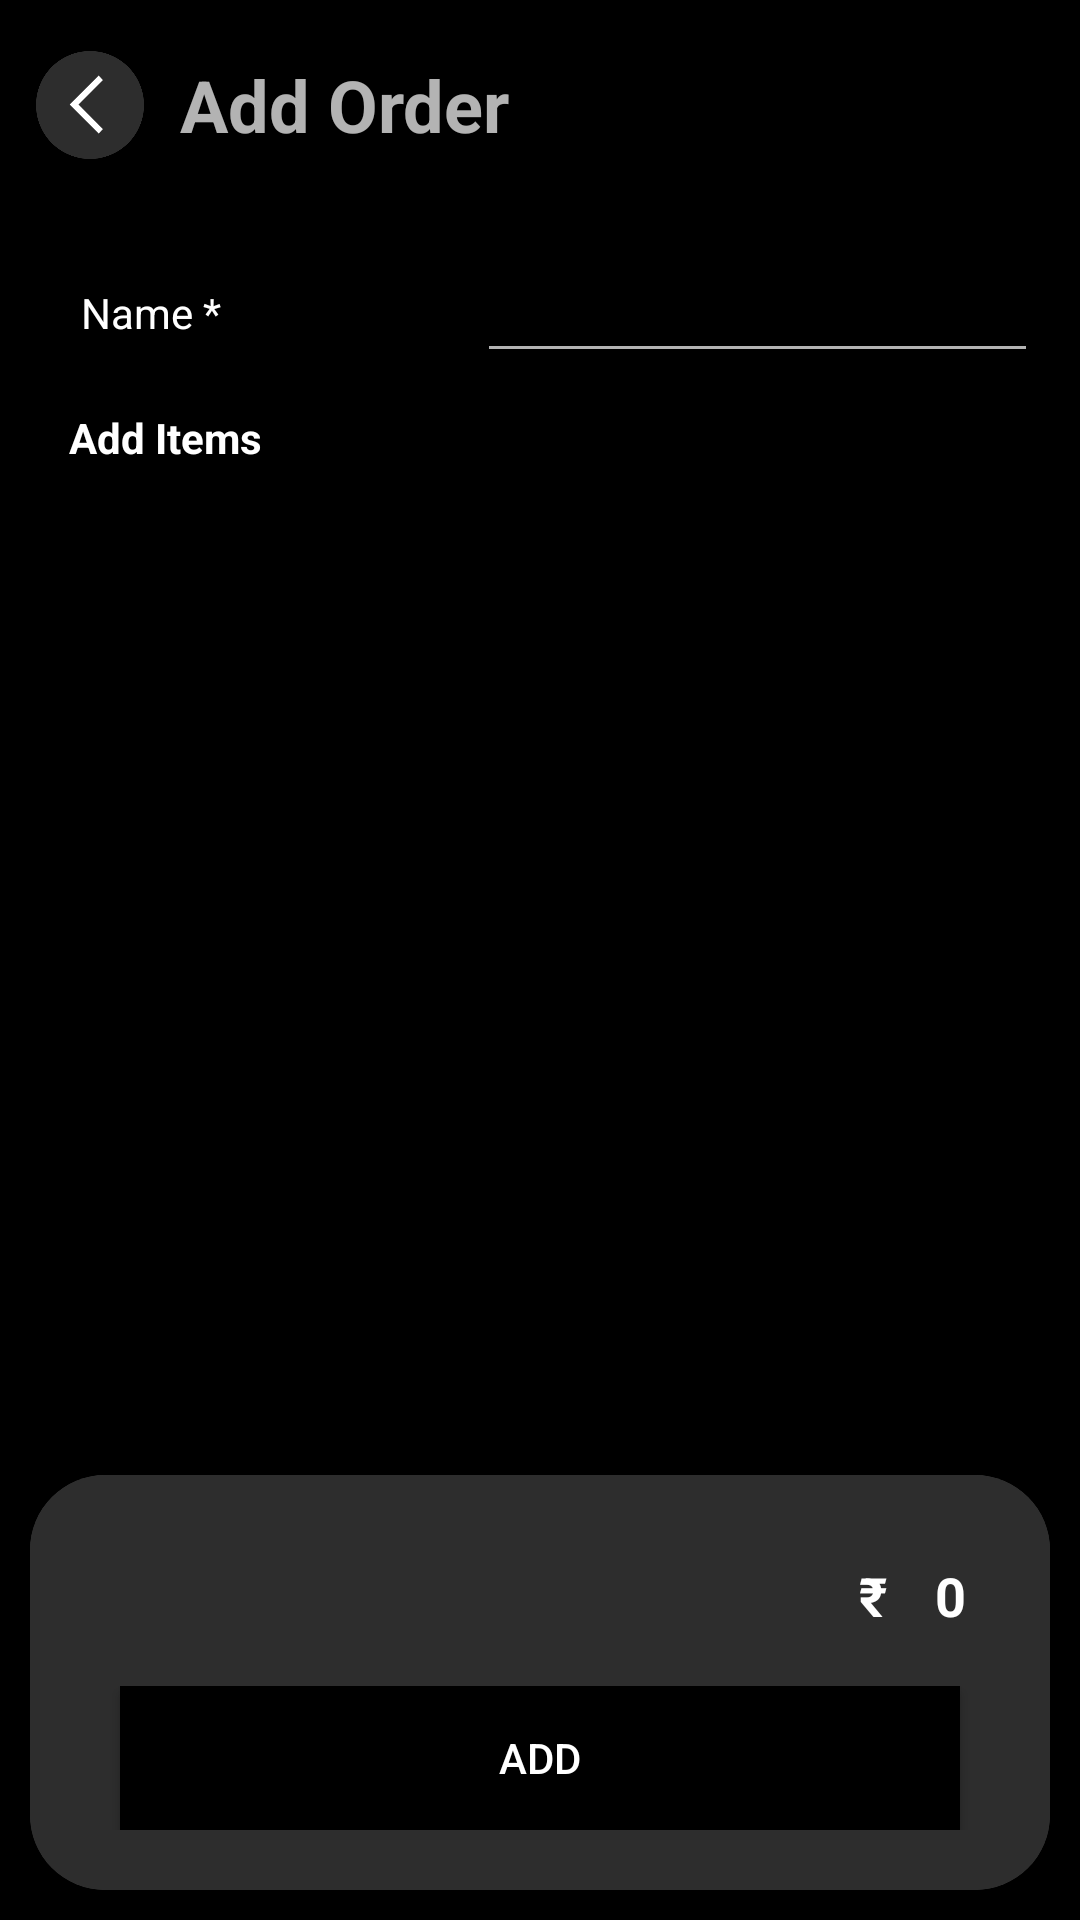

Layout XML and referenced resources for this Android screen:
<!-- AndroidManifest.xml: application theme Theme.Design.NoActionBar -->
<!-- res/layout/activity_add_order.xml -->
<?xml version="1.0" encoding="utf-8"?>
<LinearLayout xmlns:android="http://schemas.android.com/apk/res/android"
    xmlns:app="http://schemas.android.com/apk/res-auto"
    xmlns:tools="http://schemas.android.com/tools"
    android:layout_width="match_parent"
    android:layout_height="match_parent"
    android:background="#000000"
    android:orientation="vertical"
    tools:context=".AddOrderActivity">

    <LinearLayout
        android:layout_width="match_parent"
        android:layout_height="70dp"
        android:layout_marginLeft="10dp"
        android:gravity="center_vertical"
        android:orientation="horizontal">

        <ImageView
            android:id="@+id/backBtn"
            android:layout_width="40dp"
            android:layout_height="40dp"
            app:srcCompat="@drawable/back_new" />

        <TextView
            android:layout_width="wrap_content"
            android:layout_height="wrap_content"
            android:layout_marginLeft="10dp"
            android:text="Add Order"
            android:textSize="24sp"
            android:textStyle="bold" />

    </LinearLayout>

    <LinearLayout
        android:layout_width="match_parent"
        android:layout_height="wrap_content"
        android:layout_margin="10dp"
        android:orientation="vertical"
        android:layout_weight="1">

        <LinearLayout
            android:layout_width="match_parent"
            android:layout_height="wrap_content"
            android:padding="4dp"
            android:gravity="center_vertical"
            android:background="#000000"
            android:orientation="horizontal">

            <TextView
                android:layout_width="140dp"
                android:layout_height="wrap_content"
                android:layout_marginLeft="5dp"
                android:padding="8dp"
                android:text="Name *"
                android:textColor="#FFFFFF"/>
            <AutoCompleteTextView
                android:id="@+id/autoCompleteName"
                android:layout_width="match_parent"
                android:layout_height="wrap_content"
                android:padding="8dp"
                android:text=""
                android:textColor="#FFFFFF" />

        </LinearLayout>

        <TextView
            android:layout_width="140dp"
            android:layout_height="wrap_content"
            android:layout_marginLeft="5dp"
            android:padding="8dp"
            android:text="Add Items"
            android:textStyle="bold"
            android:textColor="#FFFFFF"/>

        <ListView
            android:id="@+id/listview"
            android:layout_width="match_parent"
            android:layout_height="wrap_content"
            android:padding="8dp"
            android:dividerHeight="2dp" />

    </LinearLayout>

    <androidx.cardview.widget.CardView
        android:layout_width="match_parent"
        android:layout_height="wrap_content"
        android:layout_margin="10dp"
        app:cardCornerRadius="25dp">

        <LinearLayout
            android:layout_width="match_parent"
            android:layout_height="match_parent"
            android:padding="20dp"
            android:background="#2d2d2d"
            android:orientation="vertical">

            <LinearLayout
                android:layout_width="match_parent"
                android:layout_height="wrap_content"
                android:gravity="right"
                android:orientation="horizontal" >

                <TextView
                    android:layout_width="wrap_content"
                    android:layout_height="wrap_content"
                    android:layout_marginLeft="20dp"
                    android:padding="8dp"
                    android:text="₹"
                    android:textSize="18sp"
                    android:textStyle="bold"
                    android:textColor="#ffffff" />

                <TextView
                    android:id="@+id/textviewamt"
                    android:layout_width="wrap_content"
                    android:layout_height="wrap_content"
                    android:padding="8dp"
                    android:text="0"
                    android:textSize="18sp"
                    android:textStyle="bold"
                    android:textColor="#ffffff" />

            </LinearLayout>

            <LinearLayout
                android:layout_width="match_parent"
                android:layout_height="wrap_content"
                android:layout_marginTop="10dp"
                android:background="#2d2d2d"
                android:orientation="horizontal">
                <Button
                    android:id="@+id/addBtn"
                    android:layout_width="wrap_content"
                    android:layout_height="wrap_content"
                    android:layout_marginLeft="10dp"
                    android:layout_marginRight="10dp"
                    android:padding="8dp"
                    android:text="Add"
                    android:background="#000000"
                    android:layout_weight="1"/>










            </LinearLayout>


        </LinearLayout>

    </androidx.cardview.widget.CardView>


</LinearLayout>
<!-- resources referenced by this layout -->
<resources>
  <!-- drawable back_new: png bitmap (drawable-v24, 12551 bytes) -->
</resources>
